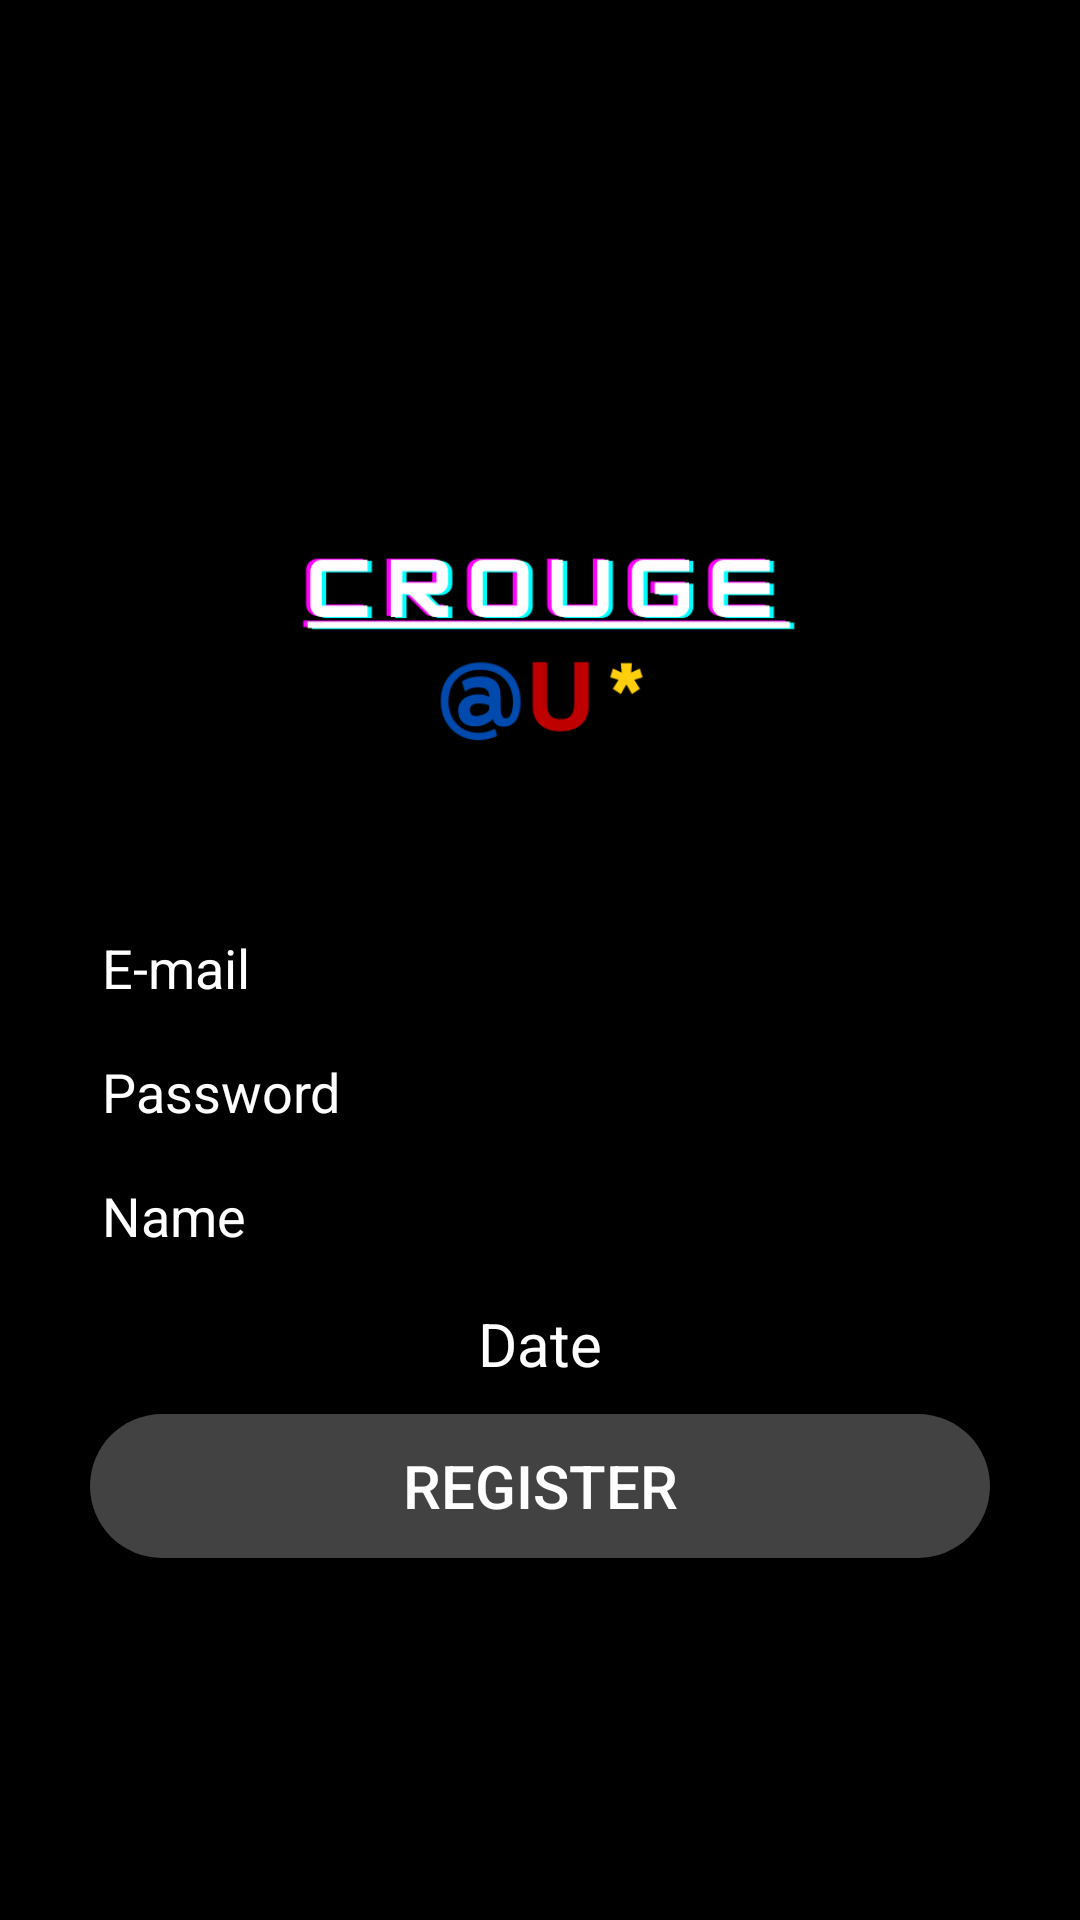

Produce the Android XML layout that renders to this screen, including the resource entries it uses.
<!-- AndroidManifest.xml: application theme Theme.CRogue -->
<!-- res/layout/activity_register.xml -->
<?xml version="1.0" encoding="utf-8"?>
<RelativeLayout
    xmlns:android="http://schemas.android.com/apk/res/android"
    xmlns:app="http://schemas.android.com/apk/res-auto"
    xmlns:tools="http://schemas.android.com/tools"
    android:layout_width="match_parent"
    android:layout_height="match_parent"
    android:background="#000000"
    tools:context=".Register">
    <LinearLayout
        android:layout_width="match_parent"
        android:layout_height="match_parent"
        android:gravity="center"
        android:orientation="vertical"
        android:padding="30dp">
        
        <androidx.appcompat.widget.AppCompatImageView
            android:layout_width="300dp"
            android:layout_height="180dp"

            android:id="@+id/logoImage"
            android:src="@drawable/segundologo" />
        
        <EditText
            android:id="@+id/correoEt"
            android:layout_width="match_parent"
            android:layout_height="wrap_content"
            android:inputType="textEmailAddress"
            android:hint="@string/EMail"
            android:textColor="#FFFFFF"
            android:textColorHint="#FFFFFF" />

        

        
        <EditText
            android:id="@+id/passEt"
            android:layout_width="match_parent"
            android:layout_height="wrap_content"
            android:inputType="textPassword"
            android:hint="@string/Password"
            android:textColor="#FFFFFF"
            android:textColorHint="#FFFFFF" />
        


        
        <EditText
            android:id="@+id/nombreEt"
            android:layout_width="match_parent"
            android:layout_height="wrap_content"
            android:hint="@string/Name"
            android:textColor="#FFFFFF"
            android:textColorHint="#FFFFFF"/>

        
        <TextView
            android:id="@+id/fechaEt"
            android:layout_width="match_parent"
            android:layout_height="wrap_content"
            android:gravity="center"
            android:hint="@string/Date"
            android:textSize="20sp"
            android:layout_marginTop="10dp"
            android:textColor="#FFFFFF"
            android:textColorHint="#FFFFFF"
            />

        
        <Button
            android:id="@+id/Registrar"
            android:layout_width="match_parent"
            android:layout_height="wrap_content"
            android:textSize="20sp"
            android:text="@string/Register"
            android:layout_marginTop="10dp"
            android:background="@drawable/mybutton"
            android:textColor="@color/white"
            />
    </LinearLayout>
</RelativeLayout>
<!-- resources referenced by this layout -->
<resources>
  <!-- drawable mybutton (drawable) -->
  <?xml version="1.0" encoding="utf-8"?>
  <shape xmlns:android="http://schemas.android.com/apk/res/android">
      <solid android:color="#424242"></solid>
      
      <corners android:radius="50dp" />
  
  
  </shape>
  <!-- drawable segundologo: png bitmap (drawable, 12890 bytes) -->
  <string name="Date">Date</string>
  <string name="EMail">E-mail</string>
  <string name="Name">Name</string>
  <string name="Password">Password</string>
  <string name="Register">Register</string>
  <style name="Theme.CRogue" parent="Theme.AppCompat.Light.NoActionBar">
          
          <item name="colorPrimary">@color/purple_500</item>
          <item name="colorPrimaryVariant">@color/purple_700</item>
          <item name="colorOnPrimary">@color/white</item>
          
          <item name="colorSecondary">@color/teal_200</item>
          <item name="colorSecondaryVariant">@color/teal_700</item>
          <item name="colorOnSecondary">@color/black</item>
          
          <item name="android:statusBarColor">?attr/colorPrimaryVariant</item>
          
      </style>
  <!-- not gathered from this repository: default colours our renderer supplied (Android Studio template values) -->
  <color name="purple_500">#FF6200EE</color>
  <color name="purple_700">#FF3700B3</color>
  <color name="teal_200">#FF03DAC5</color>
  <color name="teal_700">#FF018786</color>
  <color name="black">#FF000000</color>
  <color name="white">#FFFFFFFF</color>
</resources>
